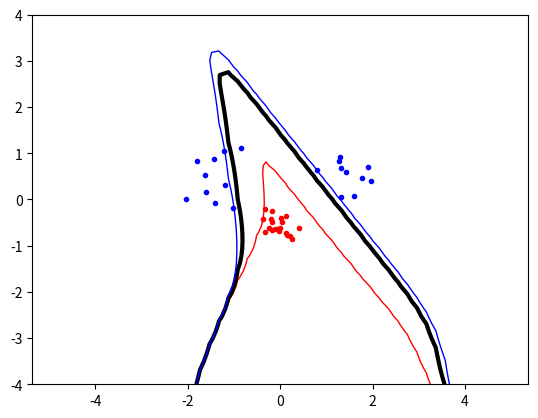

Here is the Python script that generated this plot:
#from ctypes import _NamedFuncPointer
import random, math
from scipy.optimize import minimize
import matplotlib.pyplot as plt
import numpy as np


def kernel(x,y,kType):
    p=10
    sigma=1
    if kType=="linear":
        val= np.dot(x,y)
    elif kType=="polynomial":
        val=(np.dot(x,y)+1)**p
    elif kType=="RBF":
        val=math.exp(-math.pow(np.linalg.norm(np.subtract(x, y)), 2)/(2 * math.pow(sigma,2)))
    else:
        return ValueError("Nan")
    return val


def objective(alpha):
    return (1/2)*np.dot(alpha, np.dot(alpha, P)) - np.sum(alpha)


def zerofun(alpha):
    summ = np.dot(alpha,t)
    return summ


def b(alpha,kType):
    bsum = 0
    for value in nonzero:
        bsum += value[0] * value[2] * kernel(value[1], nonzero[0][1], kType)
    return bsum - nonzero[0][2]


def ind(alpha,x, y,kType, b):
    totsum = 0
    for value in nonzero:
        totsum += value[0] * value[2] * kernel([x, y], value[1],kType)
    return totsum - b



# generate test data
np.random.seed(100)
classA = np.concatenate((
    np.random.randn(10, 2) * 0.4 + [1.5, 0.5],
    np.random.randn(10, 2) * 0.4 + [-1.5, 0.5],))

classB = np.random.randn(20, 2) * 0.2 + [0.0, -0.5]

inputs = np.concatenate((classA, classB))
targets = np.concatenate((np.ones(classA.shape[0]), -np.ones(classB.shape[0])))

N = inputs.shape[0]
permute = list(range(N))
random.shuffle(permute)
x = inputs = inputs[permute, :]
t = targets = targets[permute]

# plot points from test data
plt.plot([p[0] for p in classA] ,[p[1] for p in classA] ,'b .')
plt.plot([p[0] for p in classB] ,[p[1] for p in classB] ,'r.' )
plt.axis('equal') # Force same scale on both axes


# create start- and P-matrix
start = np.zeros(N)
P = np.zeros((N,N))
# specify kernel-method
Ktype="polynomial"

for i in range(N):
    for j in range(N):
        P[i,j]=t[i]*t[j]*kernel(x[i],x[j],Ktype)

# DONT KNOW
C = 1

# set lower and upper bounds for alpha
B = [(0,C) for i in range(N)]
XC = {'type':'eq', 'fun':zerofun}


ret = minimize(objective, start, bounds = B, constraints = XC)
alpha = ret['x']
# round to 1e-5
alpha = np.array([round(i, 5) for i in alpha])


nonzero = [(alpha[i], inputs[i], targets[i]) for i in range(N) if abs(alpha[i]) > 10e-5]

# print support vector in different color
#plt.plot([((p)[1])[0] for p in nonzero], [((p)[1])[1] for p in nonzero] ,'go' )


xgrid = np.linspace(-5,5)
ygrid = np.linspace(-4,4)
b = b(alpha, Ktype)

grid = np.array([[ind(alpha,x,y,Ktype,b) for x in xgrid ] for y in ygrid ] )
plt.contour(xgrid, ygrid, grid, (-1,0,1), colors=('red' ,'black', 'blue'), linewidths=(1 , 3 , 1))

plt.show() # Show the plot on the screen
#plt.savefig('svmplot.pdf') # Save a copy in a file